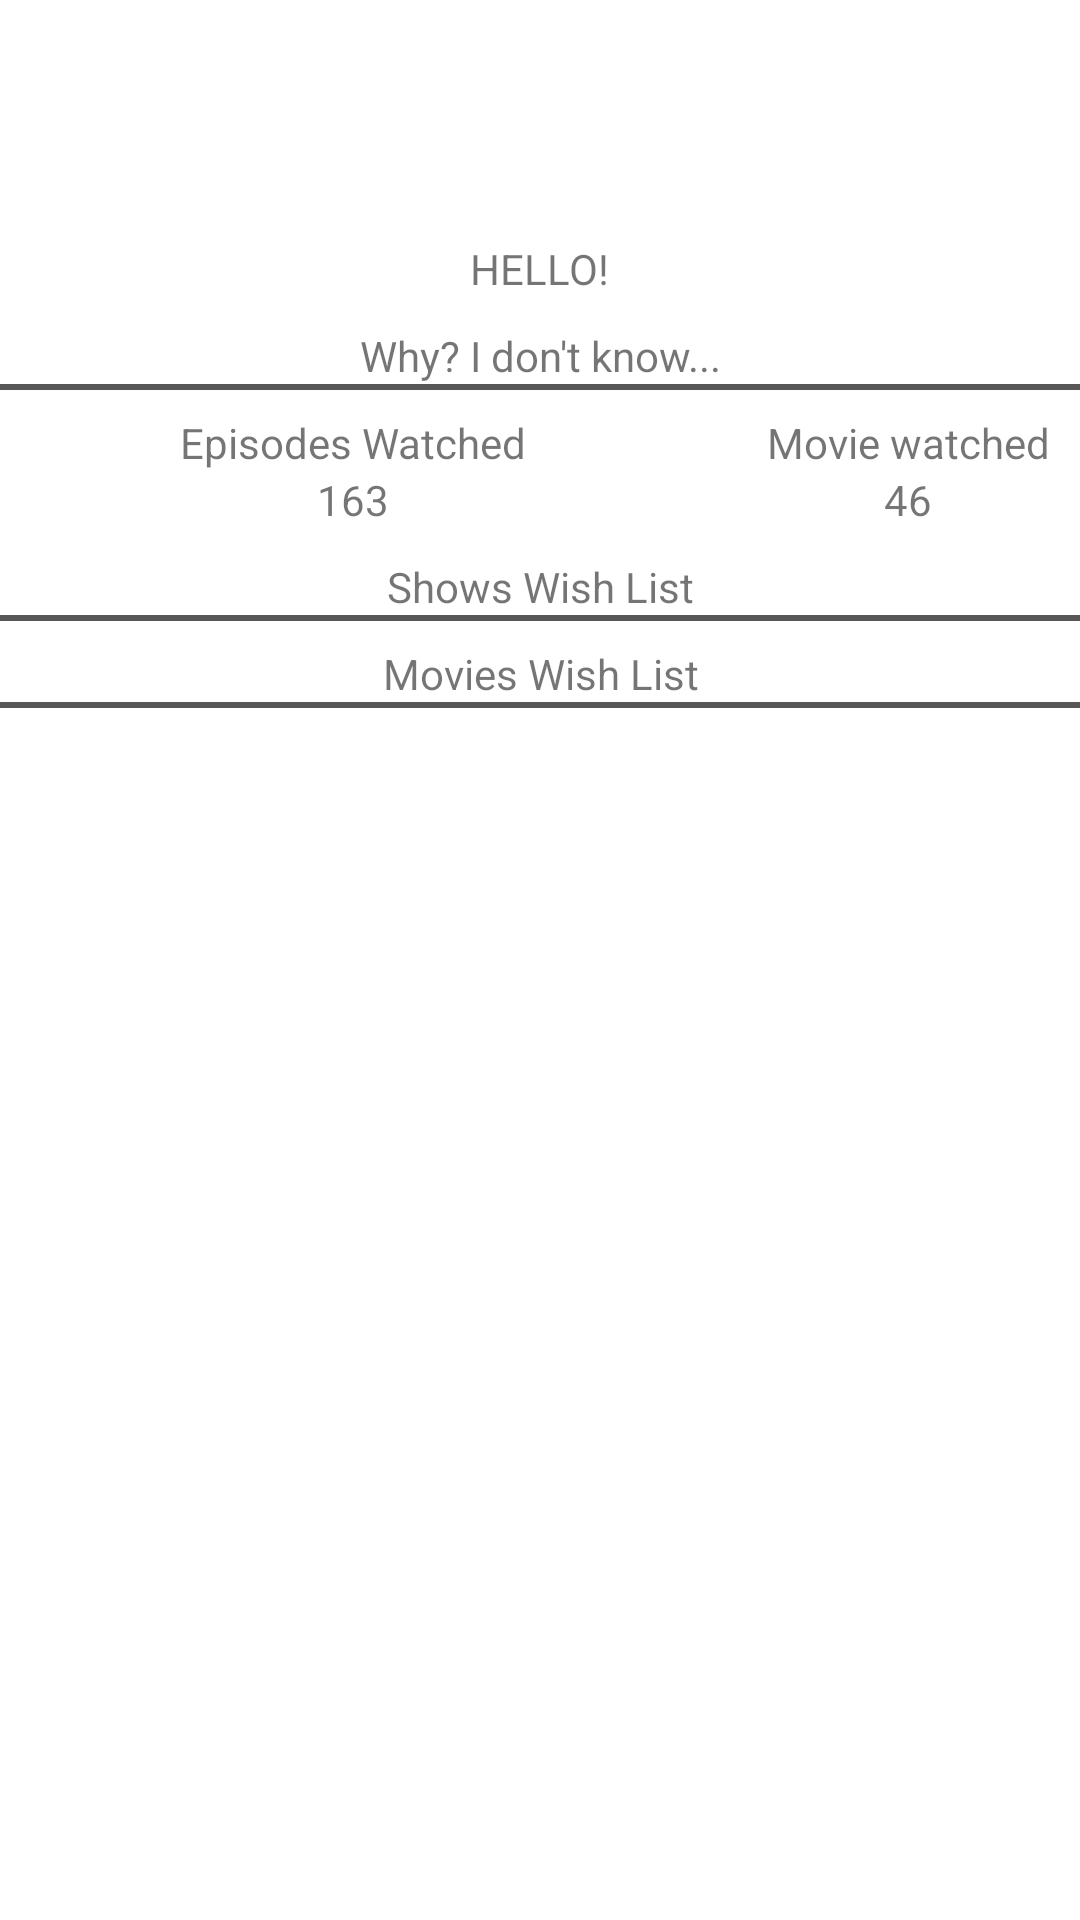

The Android layout XML behind this screen, and the referenced resources:
<!-- AndroidManifest.xml: application theme Theme.MovieShowTracker -->
<!-- res/layout/fragment_account.xml -->
<?xml version="1.0" encoding="utf-8"?>
<LinearLayout xmlns:android="http://schemas.android.com/apk/res/android"
    xmlns:app="http://schemas.android.com/apk/res-auto"
    xmlns:tools="http://schemas.android.com/tools"
    android:layout_width="match_parent"
    android:layout_height="match_parent"
    android:orientation="vertical"
    tools:context=".ui.account.AccountFragment">

    <ImageView
        android:id="@+id/imPP"
        android:layout_width="match_parent"
        android:layout_height="80dp"
        android:layout_gravity="center"
        android:src="@drawable/ic_baseline_account_circle_24" />

    <TextView
        android:id="@+id/textView"
        android:layout_width="wrap_content"
        android:layout_height="wrap_content"
        android:layout_gravity="center"
        android:layout_marginBottom="10dp"
        android:text="HELLO!" />

    <TextView
        android:id="@+id/tvWhy"
        android:layout_width="match_parent"
        android:layout_height="wrap_content"
        android:text="Why? I don't know..."
        android:textAlignment="center" />

    <View
        android:layout_width="match_parent"
        android:layout_height="2dp"
        android:layout_marginBottom="8dp"
        android:background="#575757" />

    <HorizontalScrollView
        android:layout_width="match_parent"
        android:layout_height="wrap_content"
        android:layout_marginBottom="10dp"
        android:scrollbars="none">

        <LinearLayout
            android:layout_width="match_parent"
            android:layout_height="match_parent"
            android:gravity="center"
            android:orientation="horizontal">

            <LinearLayout
                android:layout_width="wrap_content"
                android:layout_height="match_parent"
                android:layout_marginHorizontal="20dp"
                android:orientation="vertical">

               

            </LinearLayout>

            <LinearLayout
                android:layout_width="wrap_content"
                android:layout_height="match_parent"
                android:layout_marginHorizontal="20dp"
                android:orientation="vertical">

                <TextView
                    android:id="@+id/tv2"
                    android:layout_width="match_parent"
                    android:layout_height="wrap_content"
                    android:text="Episodes Watched" />

                <TextView
                    android:id="@+id/tvShowWatch"
                    android:layout_width="match_parent"
                    android:layout_height="wrap_content"
                    android:text="163"
                    android:textAlignment="center" />
            </LinearLayout>

            <LinearLayout
                android:layout_width="wrap_content"
                android:layout_height="match_parent"
                android:layout_marginHorizontal="20dp"
                android:orientation="vertical">

                
            </LinearLayout>

            <LinearLayout
                android:layout_width="wrap_content"
                android:layout_height="match_parent"
                android:layout_marginHorizontal="20dp"
                android:orientation="vertical">

                <TextView
                    android:id="@+id/tv4"
                    android:layout_width="match_parent"
                    android:layout_height="wrap_content"
                    android:text="Movie watched" />

                <TextView
                    android:id="@+id/tvMovieWatch"
                    android:layout_width="match_parent"
                    android:layout_height="wrap_content"
                    android:text="46"
                    android:textAlignment="center" />
            </LinearLayout>
        </LinearLayout>
    </HorizontalScrollView>

    <TextView
        android:id="@+id/tvShow"
        android:layout_width="match_parent"
        android:layout_height="wrap_content"
        android:text="Shows Wish List"
        android:textAlignment="center" />

    <View
        android:layout_width="match_parent"
        android:layout_height="2dp"
        android:layout_marginBottom="8dp"
        android:background="#575757" />

    <androidx.recyclerview.widget.RecyclerView
        android:id="@+id/rvShow"
        android:layout_width="wrap_content"
        android:layout_height="wrap_content"/>

    <TextView
        android:id="@+id/tvMovie"
        android:layout_width="match_parent"
        android:layout_height="wrap_content"
        android:text="Movies Wish List"
        android:textAlignment="center" />

    <View
        android:layout_width="match_parent"
        android:layout_height="2dp"
        android:layout_marginBottom="8dp"
        android:background="#575757" />

    <androidx.recyclerview.widget.RecyclerView
        android:id="@+id/rvMovie"
        android:layout_width="wrap_content"
        android:layout_height="wrap_content" />

</LinearLayout>
<!-- resources referenced by this layout -->
<resources>
  <style name="Theme.MovieShowTracker" parent="Theme.MaterialComponents.DayNight.DarkActionBar">
          
          <item name="colorPrimary">@color/purple_500</item>
          <item name="colorPrimaryVariant">@color/purple_700</item>
          <item name="colorOnPrimary">@color/white</item>
          
          <item name="colorSecondary">@color/teal_200</item>
          <item name="colorSecondaryVariant">@color/teal_700</item>
          <item name="colorOnSecondary">@color/black</item>
          
          <item name="android:statusBarColor" tools:targetApi="l">?attr/colorPrimaryVariant</item>
          
      </style>
  <!-- not gathered from this repository: default colours our renderer supplied (Android Studio template values) -->
  <color name="purple_500">#FF6200EE</color>
  <color name="purple_700">#FF3700B3</color>
  <color name="teal_200">#FF03DAC5</color>
  <color name="teal_700">#FF018786</color>
  <color name="black">#FF000000</color>
  <color name="white">#FFFFFFFF</color>
</resources>
